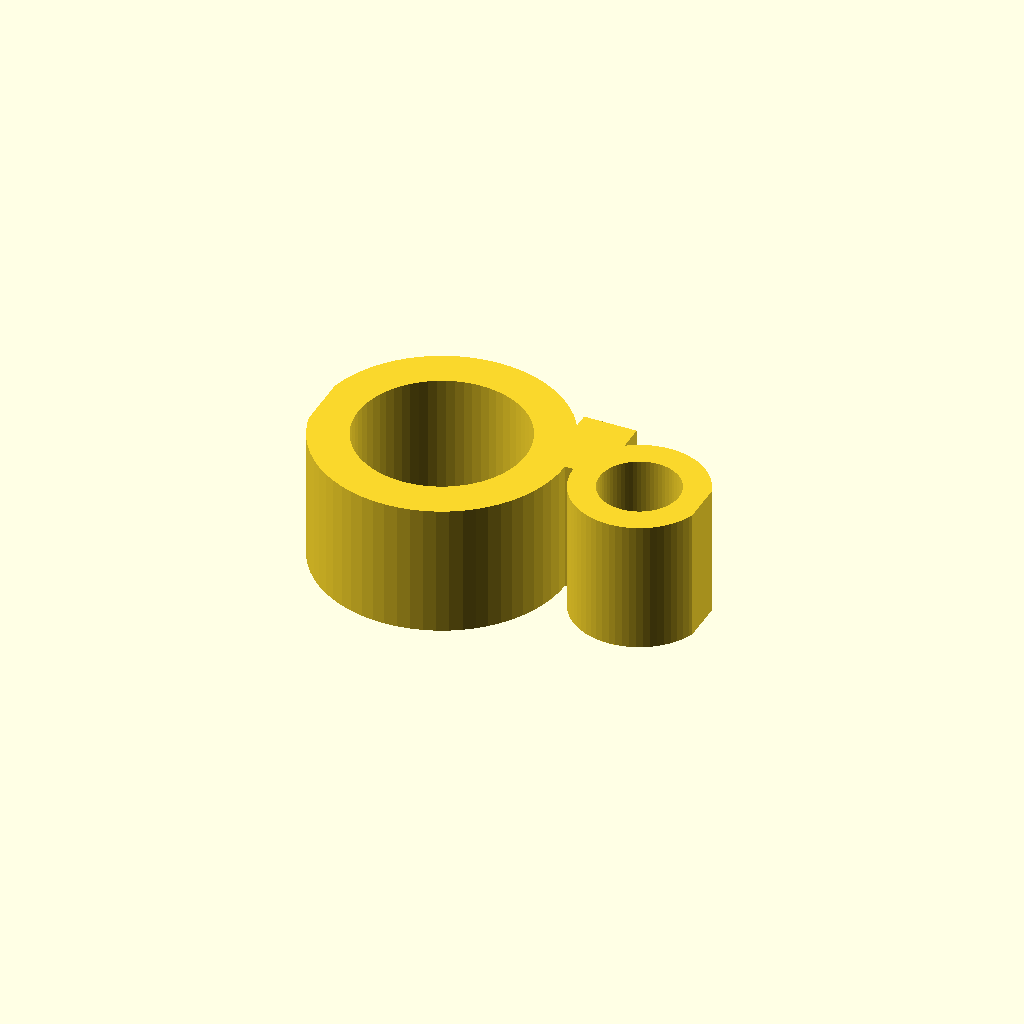
Cell 1: the model at its default parameters.
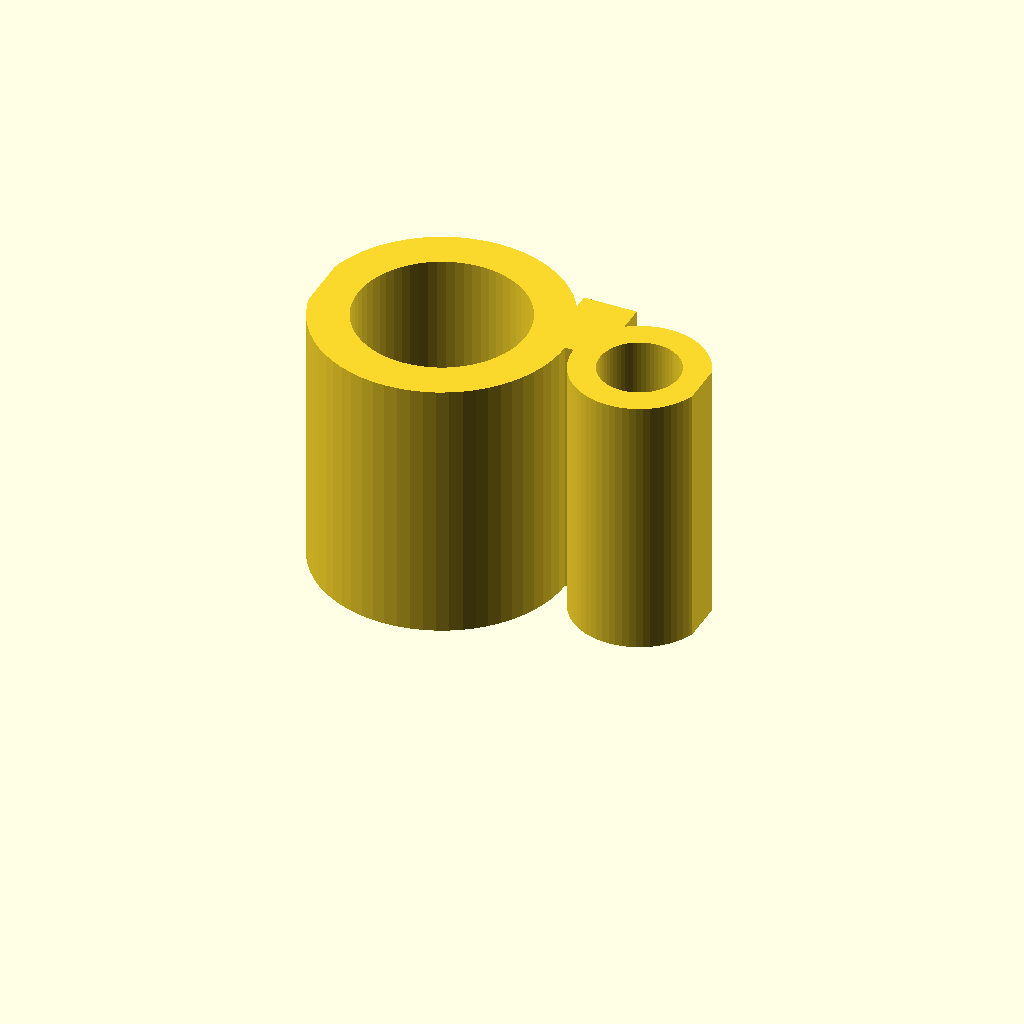
Cell 2: height = 20 (everything else at default).
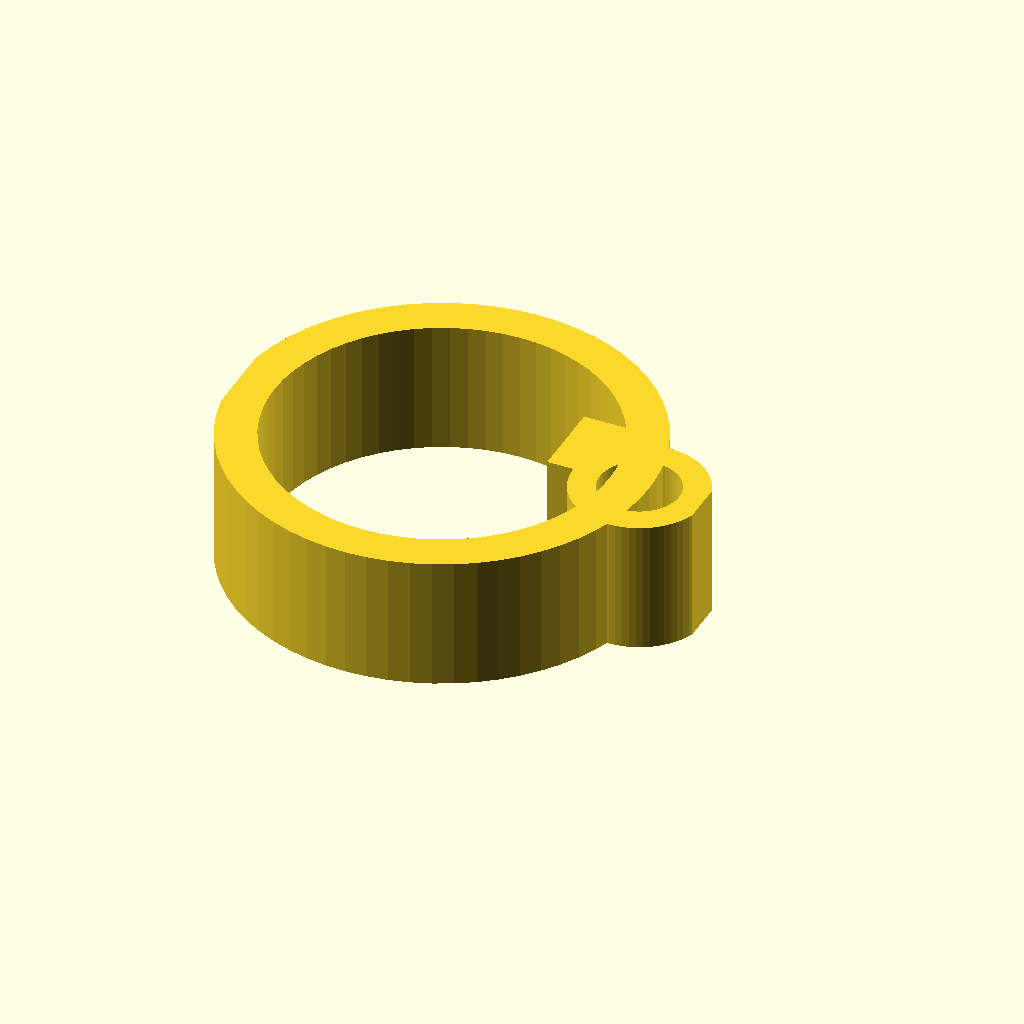
Cell 3: the same model with rod_id = 25.4.
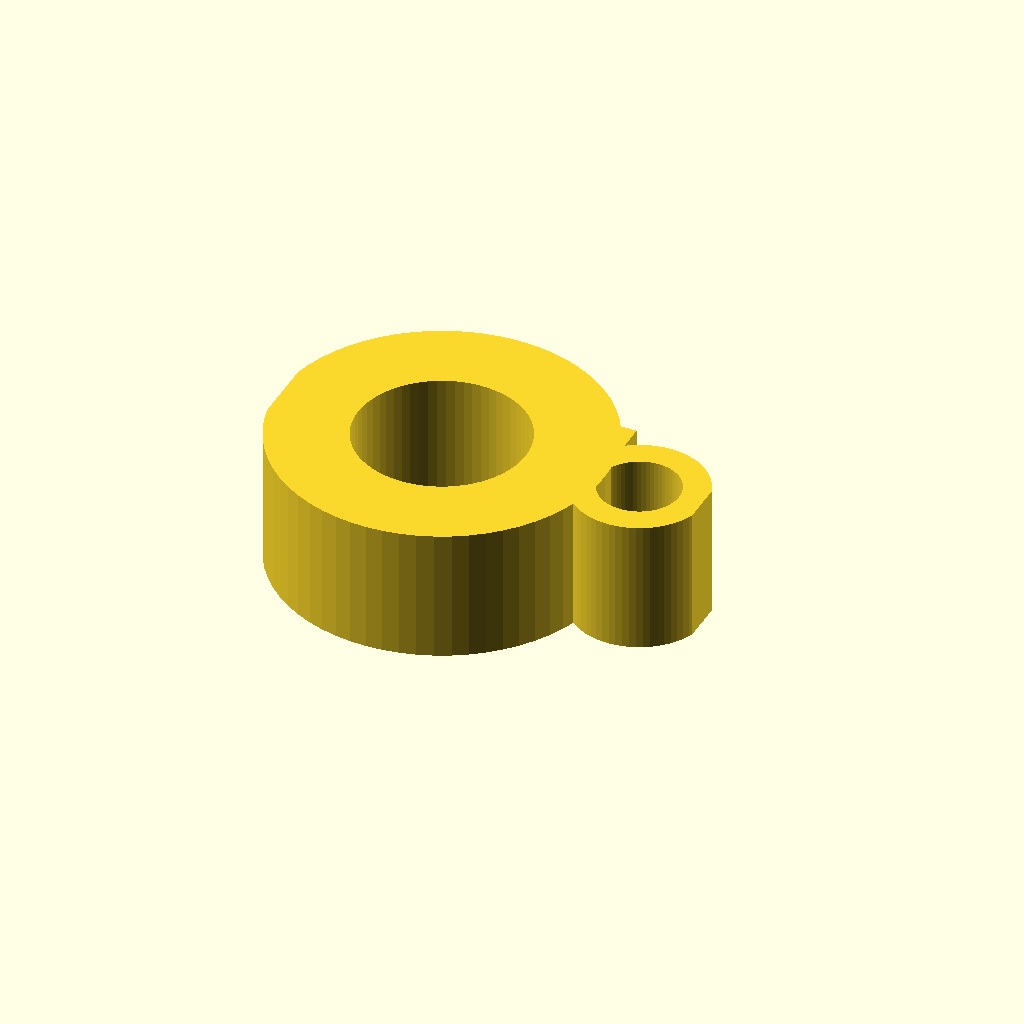
Cell 4 — rod_wall set to 6, the other parameters unchanged.
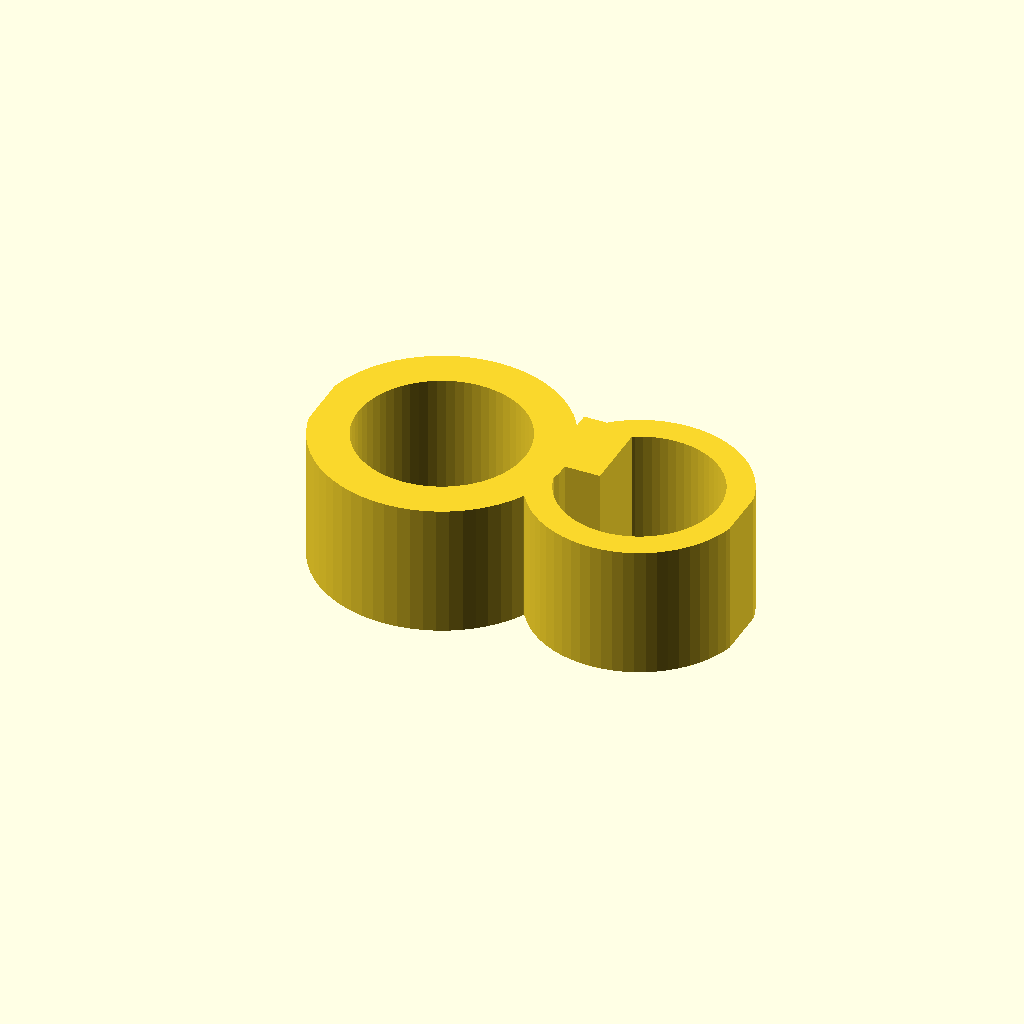
Cell 5 — tubing_id set to 12, the other parameters unchanged.
One fixed orthographic camera (rotation 55°, 0°, 25°; colour scheme Cornfield) for every cell.
Source of the model, bench/results/main-tiiny/code/tiiny_Qwen_Qwen3.6-27B/rod_tubing_clip_s0_a0.scad:
// Snap-on clip for 12.7 mm lab stand rod and 6 mm ID tubing
// Printed flat (Z = 10 mm extrusion of XY profile)

// Global settings
$fn = 64;
height = 10; // Extrusion height in Z

// Rod ring dimensions
rod_id = 12.7; // Inner diameter of rod ring
rod_wall = 3; // Wall thickness of rod ring
rod_od = rod_id + 2 * rod_wall; // Outer diameter of rod ring (18.7 mm)

// Rod ring cutout dimensions
rod_cutout_width = 10; // Width of the opening on the -X side
rod_cutout_half_width = rod_cutout_width / 2; // Half-width for symmetric bounds

// Tubing ring dimensions
tubing_id = 6; // Inner diameter of tubing ring
tubing_wall = 2; // Wall thickness of tubing ring
tubing_od = tubing_id + 2 * tubing_wall; // Outer diameter of tubing ring (10 mm)
tubing_center_x = 15; // X-coordinate of tubing ring center

// Tubing ring cutout dimensions
tubing_cutout_width = 4.5; // Width of the opening on the +X side
tubing_cutout_half_width = tubing_cutout_width / 2; // Half-width for symmetric bounds

// Bridge dimensions
bridge_x_start = 8; // Start X of the bridge
bridge_x_end = 12; // End X of the bridge
bridge_width = 6; // Width of the bridge in Y
bridge_half_width = bridge_width / 2; // Half-width for symmetric bounds

// Safety margin for cuts (ensures no coplanar faces)
cut_margin = 0.5;

// Main module
linear_extrude(height = height, center = false, convexity = 10) {
    union() {
        // Rod ring centered at origin
        difference() {
            // Outer circle of rod ring
            circle(r = rod_od / 2);
            // Inner hole of rod ring
            circle(r = rod_id / 2);
            // Cutout on -X side: extends from x = -infinity to x = 0, y = -5 to 5
            // We use a large rectangle to ensure it cuts through the ring
            translate([-rod_od, 0])
                square([rod_od + cut_margin, rod_cutout_width + 2 * cut_margin], center = true);
        }

        // Tubing ring centered at (15, 0)
        difference() {
            // Outer circle of tubing ring
            translate([tubing_center_x, 0])
                circle(r = tubing_od / 2);
            // Inner hole of tubing ring
            translate([tubing_center_x, 0])
                circle(r = tubing_id / 2);
            // Cutout on +X side: extends from x = 15 to +infinity, y = -2.25 to 2.25
            translate([tubing_center_x + tubing_od, 0])
                square([tubing_od + cut_margin, tubing_cutout_width + 2 * cut_margin], center = true);
        }

        // Solid bridge between x = 8 and x = 12, width 6 mm in Y
        translate([bridge_x_start, 0])
            square([bridge_x_end - bridge_x_start, bridge_width], center = false);
    }
}
Customizer parameters (derived from the source; name, type, default, range or options):
height: number, default 10
rod_id: number, default 12.7
rod_wall: number, default 3
rod_cutout_width: number, default 10
tubing_id: number, default 6
tubing_wall: number, default 2
tubing_center_x: number, default 15
tubing_cutout_width: number, default 4.5
bridge_x_start: number, default 8
bridge_x_end: number, default 12
bridge_width: number, default 6
cut_margin: number, default 0.5
